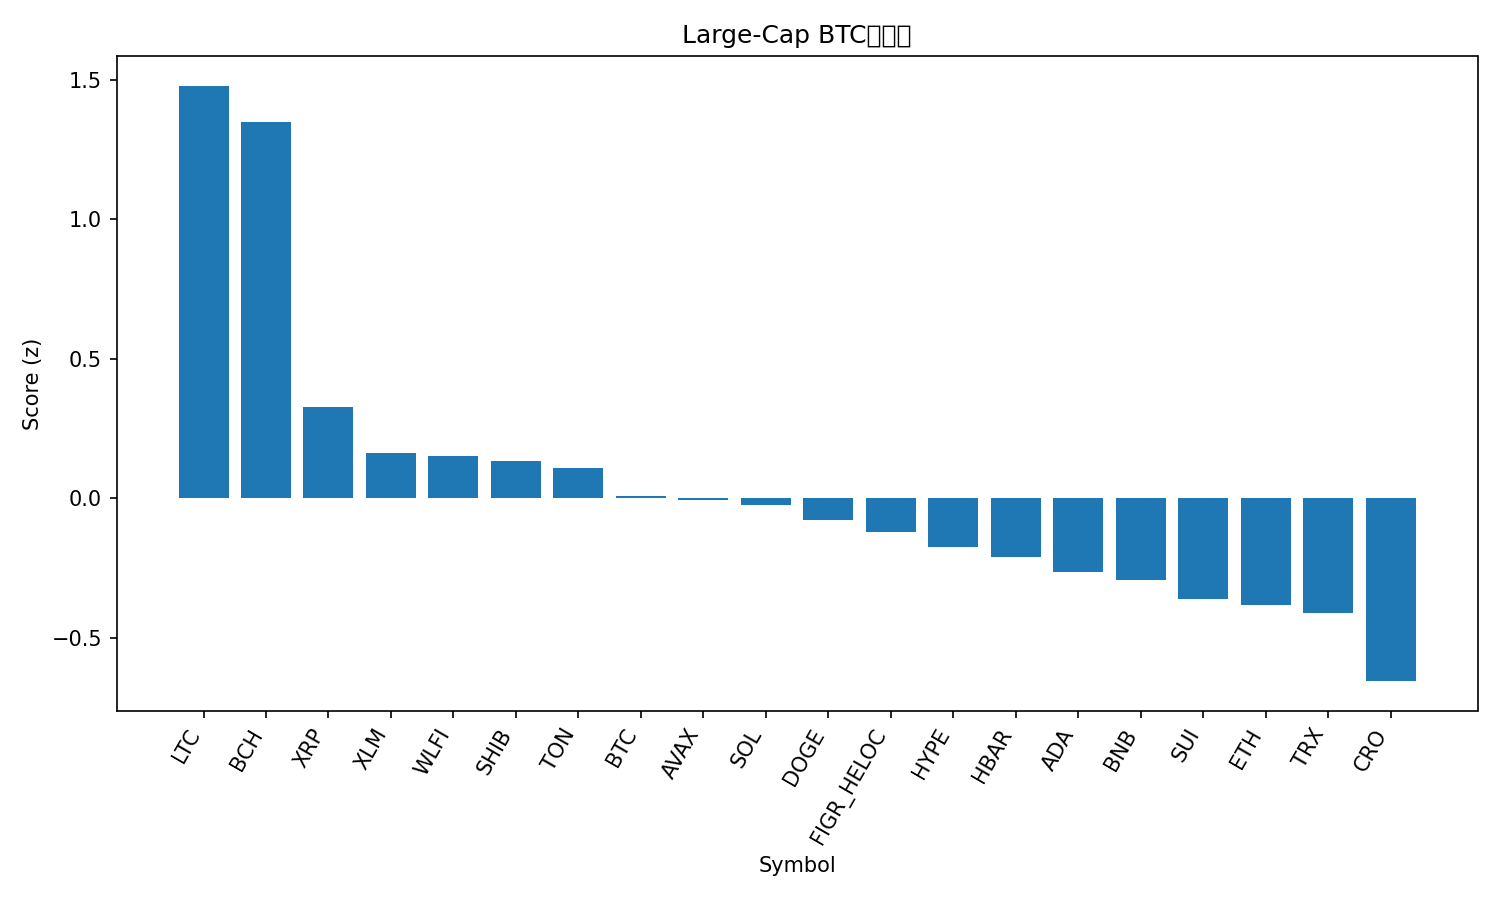

The data file committed next to this chart (first rows):
rank, name, symbol, price_btc, price_usd, pct_1h_btc, pct_24h_btc, pct_7d_btc, market_cap_rank, market_cap_usd, volume_usd, score
1, Litecoin, LTC, 0.001034, 114.9, 0.8092, 2.806, 0.6863, 28, 8764466265, 302306365, 1.478
2, Bitcoin Cash, BCH, 0.005445, 605.2, 0.5894, 2.213, 7.682, 20, 12056758600, 218757922, 1.35
3, XRP, XRP, 2.551e-05, 2.84, 0.2499, 0.6944, -2.09, 3, 169017230350, 1618511306, 0.3285
4, Stellar, XLM, 3.23e-06, 0.3587, 0.1993, 0.1043, -2.754, 22, 11377969404, 92600224, 0.1637
5, World Liberty Financial, WLFI, 2.07e-06, 0.2299, -0.9306, 16.87, 0.0, 33, 6268624038, 1309827936, 0.1534
6, Shiba Inu, SHIB, 1.11534e-10, 1.239e-05, 0.1203, 1.023, -2.639, 31, 7300419037, 102194689, 0.1356
7, Toncoin, TON, 2.783e-05, 3.09, 0.1134, 1.399, -4.008, 30, 7942586235, 95847886, 0.1095
8, Bitcoin, BTC, 1.0, 111123, 0.0, 0.0, 0.0, 1, 2213280067529, 22757092986, 0.01007
9, Avalanche, AVAX, 0.0002199, 24.44, -0.007399, 0.962, -1.081, 23, 10319573097, 277370843, -0.004969
10, Solana, SOL, 0.001833, 203.7, 0.03272, 0.4889, -2.312, 6, 110399390650, 2919721467, -0.02364
11, Dogecoin, DOGE, 1.97e-06, 0.2185, -0.0812, 1.768, -2.154, 9, 32941137489, 981483501, -0.07755
12, Figure Heloc, FIGR_HELOC, 9.04e-06, 1.0, 0.0, -0.2751, -1.238, 18, 12245407396, 18860, -0.1187
13, Hyperliquid, HYPE, 0.0004232, 47.03, -0.1711, 0.1673, 3.113, 17, 12724082206, 187752868, -0.1723
14, Hedera, HBAR, 1.98e-06, 0.2196, -0.07081, 1.285, -4.779, 25, 9311236450, 101779232, -0.2102
15, Cardano, ADA, 7.47e-06, 0.83, -0.1255, 0.3321, -1.697, 11, 30297503253, 905702243, -0.2647
16, BNB, BNB, 0.007833, 870.5, -0.1809, 0.7385, -1.255, 5, 121161302466, 859937445, -0.2939
17, Sui, SUI, 3.063e-05, 3.4, -0.2893, 1.217, 0.2315, 19, 12150521192, 472853106, -0.3588
18, Ethereum, ETH, 0.0387, 4300, -0.08165, -0.1931, -6.581, 2, 519101352909, 15820750469, -0.3832
19, TRON, TRX, 2.94e-06, 0.327, 0.01626, -1.429, -6.974, 10, 30955142015, 2064206210, -0.4103
20, Cronos, CRO, 2.36e-06, 0.2627, 0.06378, -2.843, -11.57, 26, 8831019907, 54086605, -0.6542
21, Chainlink, LINK, 0.0002003, 22.26, -0.3027, 0.1266, -8.674, 13, 15096674690, 483105641, -0.8174
